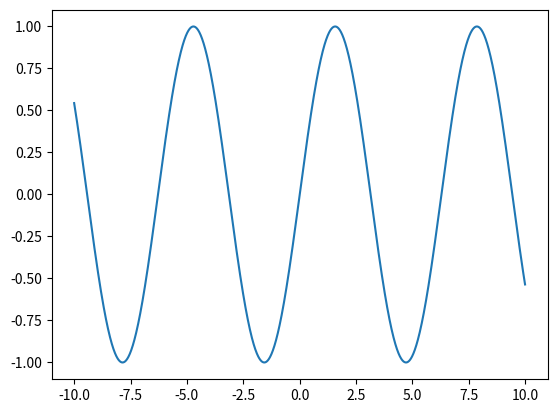

The script that saved this image:
print("Hello World!") #The Hello World program!

# First code cell
import numpy as np               # numpy is the standard numerical computing package
import pandas as pd              # pandas is the standard package for working with dataframes
import matplotlib.pyplot as plt  # matplotlib is the standard plotting package

x = np.arange(-10,10,0.01)   # Creates an array of numbers from -10 to 10, with step size 0.01
y = np.sin(x)                # Computes the sign of these numbers
plt.plot(x,y)                # Plots y vs. x

# List the files in the current directory
!ls -lah

# Display the contents of a file 
!cat hello_world.py

# Run a Python script
!python hello_world.py

# Download a file (all annotated TF binding sites in E. coli)
!curl "https://raw.githubusercontent.com/jbkinney/24e_qbbootcamp/main/python/BindingSiteSet.txt" -o BindingSiteSet.txt

# List files in directory    
!ls -lah 

# Install a 3rd party Python packge
!pip install logomaker

# Write answer here

# Write answer here

# Write answer here

